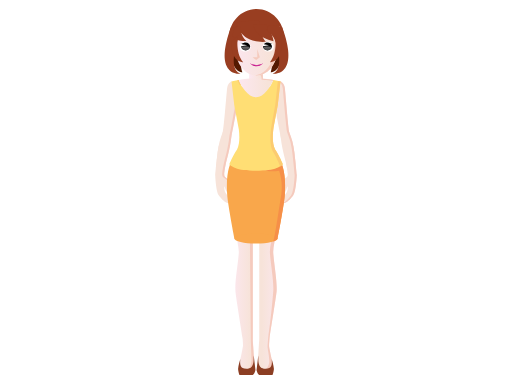
t = 0.00 s
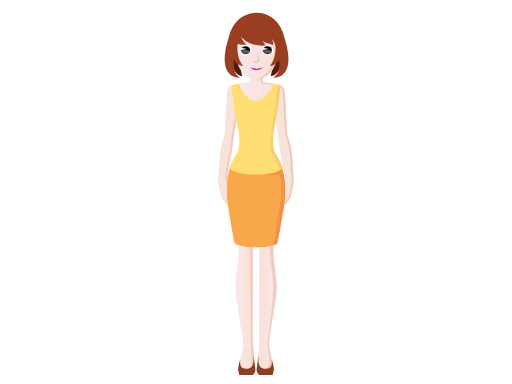
t = 1.17 s
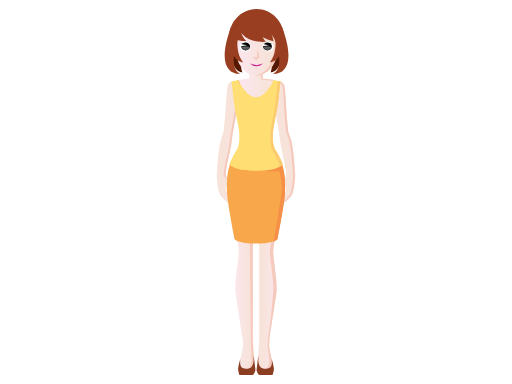
t = 2.73 s
t = 3.90 s: frame unchanged from t = 2.73 s, image omitted
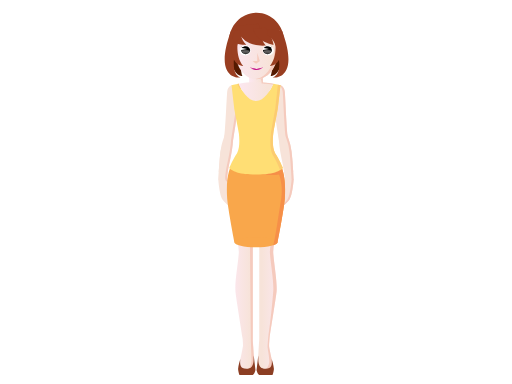
t = 5.07 s
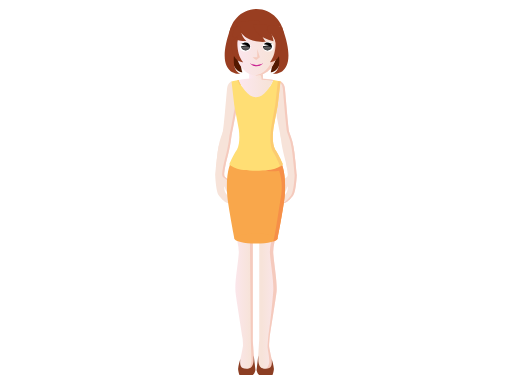
t = 6.63 s

The animated SVG that drew these frames (rendered in a browser with its animation timeline set to each time). Animation: 3 SMIL elements (animateTransform=3); one cycle of 7.80 s, repeats indefinitely.

<?xml version="1.0" encoding="iso-8859-1"?><svg version="1.1" id="_x31_8-30_Careerstarter" xmlns="http://www.w3.org/2000/svg" xmlns:xlink="http://www.w3.org/1999/xlink" x="0px" y="0px" viewBox="0 0 2048 1536" style="enable-background:new 0 0 2048 1536;" xml:space="preserve"><linearGradient id="SVGID_1_" gradientUnits="userSpaceOnUse" x1="923.377" y1="1089.9012" x2="1016.5537" y2="1089.9012"><stop offset="0" style="stop-color:#FCE7F0"/><stop offset="0.835" style="stop-color:#F7E3D9"/></linearGradient><path style="fill:url(#SVGID_1_);" d="M1011.131,1356.982V722.692c0,0-74.193-38.65-78.386-17.971 c-31.579,155.885,27.212,252.514,22.266,309.672c-4.959,57.154-15.895,110.355-13.264,152.033 c0.689,10.895,17.906,120.721,28.876,189.627c0.84,11.17,1.652,23.957,1.281,27.471c-0.693,6.59-10.749,54.443-10.749,54.443 l-1.734,38.703l57.133,4.498l-0.606-49.443L1011.131,1356.982z"/><linearGradient id="SVGID_2_" gradientUnits="userSpaceOnUse" x1="2713.3091" y1="1089.9012" x2="2806.4824" y2="1089.9012" gradientTransform="matrix(-1 0 0 1 3838.0273 0)"><stop offset="0" style="stop-color:#FCE7F0"/><stop offset="0.835" style="stop-color:#F7E3D9"/></linearGradient><path style="fill:url(#SVGID_2_);" d="M1036.963,1356.982V722.692c0,0,74.195-38.65,78.388-17.971 c31.577,155.885-27.212,252.514-22.265,309.672c4.957,57.154,15.894,110.355,13.262,152.033 c-0.688,10.895-17.906,120.721-28.875,189.627c-0.84,11.17-1.651,23.957-1.282,27.471c0.692,6.59,10.751,54.443,10.751,54.443 l1.738,38.703l-57.135,4.498l0.604-49.443L1036.963,1356.982z"/><path style="fill:#F5CABD;" d="M1011.077,1364.408V722.692c0,0-51.716-26.929-71.223-23.775c22.817,2.602,57.79,45.252,57.79,45.252 l5.692,620.24c0,0,3.553,67.107,2.477,80.031c-1.075,12.926-11.527,41.047-11.527,41.047l18.581,1.203l3.025-47.537 L1011.077,1364.408z"/><path style="fill:#F5CABD;" d="M1115.363,704.721c-1.239-6.119-8.629-7.021-18.392-5.29c2.663,0.888,4.464,2.56,5.019,5.29 c31.579,155.885-27.212,252.514-22.266,309.672c4.959,57.154,15.895,110.355,13.265,152.033 c-0.665,10.504-9.051,112.943-20.029,182.035c-0.812,9.545-3.064,37.064-2.488,42.49c0.692,6.588,8.494,45.824,6.435,59.951 c-2.062,14.127-15.463,31.248-15.463,31.248l-15.673,2.484l0.606,2.023l45.051-2.244l-3.534-41.68c0,0-10.675-48.229-11.367-54.816 c-0.576-5.424,1.353-29.912,2.164-39.457c10.979-69.092,27.005-171.531,27.67-182.035c2.63-41.678-8.306-94.879-13.263-152.033 C1088.148,957.234,1146.939,860.606,1115.363,704.721z"/><path style="fill:#8C3E23;" d="M986.127,1475.256c-26.259,0-26.721-16.58-24.906-39.107c-3.172,11.281-7.141,23.375-8.748,38.643 c-0.455,4.305,3.239,22.201,6.013,25.334h52.266c8.329-4.059,11.102-19.783,11.102-19.783l-6.899-58.189 C1013.184,1437.555,1020.6,1475.256,986.127,1475.256z"/><path style="fill:#8C3E23;" d="M1061.969,1475.256c26.259,0,26.719-16.58,24.91-39.107c3.172,11.281,7.138,23.375,8.742,38.643 c0.457,4.305-3.237,22.201-6.011,25.334h-52.268c-8.328-4.059-11.102-19.783-11.102-19.783l6.9-58.189 C1034.912,1437.555,1027.494,1475.256,1061.969,1475.256z"/><g id="upper-body"><g id="left-arm"><path style="fill:#F7E3D9;" d="M867.011,700.236c0,0,3.064,66.382,15.994,82.772c11.96,15.168,33.096,37.932,48.857,28.264 c6.301-3.865-5.656-21.473-16.059-31.225c-9.731-9.113-11.198-19.773-11.815-30.247c-0.46-7.826,1.948-3.148,6.733,11.019 c4.844,14.341,24.597,14.583,20.019-8.065c-4.847-23.994-1.519-29.26-17.71-39.664c-9.28-5.959-10.461-9.882-10.181-17.793 L867.011,700.236z"/><path style="fill:#F7E3D9;" d="M878.327,587.562c-4.539,21.008-11.278,112.712-11.278,112.712l24.051,27.028 c6.335-19.934,10.903-15.924,11.701-31.606c0.716-14.188,11.442-87.046,13.185-98.685 C917.724,585.373,882.866,566.555,878.327,587.562z"/><path style="fill:#F7E3D9;" d="M927.688,551.613c8.845-44.898,21.077-121.014,25.888-149.868l-25.727-76.408 c0,0-16.174,4.108-19.131,26.75c-1.934,14.796-9.545,149.054-15.114,182.483L927.688,551.613z"/><path style="fill:#F7E3D9;" d="M930.304,524.773l-30.8-10.848c-4.99,14.784-11.201,32.092-15.651,46.502 c-7.421,24.022-10.716,73.539-14.501,111.288c0,0,16.906,9.678,35.31,6.487C910.294,637.018,927.597,593.797,930.304,524.773z"/><path style="fill:#F5CABD;" d="M945.472,401.745c-4.555,27.33-15.768,97.047-24.458,142.492 c-4.784,57.958-19.371,96.795-24.455,133.964c-0.01,0.001-0.018,0.001-0.026,0.001c-0.948,7.648-1.615,13.764-1.809,17.1 l0.021-0.005c-0.28,7.911,0.903,11.833,10.181,17.793c16.192,10.404,12.863,15.67,17.712,39.664 c1.93,9.552-0.473,15.019-4.256,17.086c7.113,3.256,15.515-1.48,12.358-17.086c-4.847-23.994-1.519-29.26-17.71-39.664 c-9.28-5.959-10.461-9.882-10.181-17.793l-0.021,0.005c0.194-3.336,0.861-9.452,1.808-17.1c0.011,0,0.018,0,0.026-0.001 c5.083-37.169,19.67-76.006,24.455-133.964c8.69-45.445,19.903-115.162,24.46-142.492H945.472z"/><animateTransform id="leftArmRotateAnim" attributeName="transform" type="rotate" calcMode="spline" keySplines="0.2 0.4 0.2 0.1; 0.3 0.6 0.9 1; 0 1 1 0; 0.2 0.4 0.2 0.1; 0.3 0.6 0.9 1; 0 1 1 0" begin="0s" repeatCount="indefinite" from="1 925 350" to="1 925 350" dur="7.8s" keyTimes="0; 0.15; 0.30; 0.5; 0.65; 0.80; 1" values="1 925 350; -1 925 350; 0 925 350; 0 925 350; -1 925 350; 1 925 350; 1 925 350"/></g><g id="right-arm"><path style="fill:#F7E3D9;" d="M1120.313,551.613c-8.846-44.898-21.079-121.014-25.89-149.868l25.729-76.408 c0,0,16.173,4.108,19.132,26.75c1.932,14.796,9.544,149.054,15.114,182.483L1120.313,551.613z"/><path style="fill:#F7E3D9;" d="M1117.697,524.773l30.799-10.848c4.99,14.784,11.2,32.092,15.65,46.502 c7.422,24.022,10.722,73.539,14.501,111.288c0,0-16.898,9.678-35.304,6.487C1137.713,637.018,1120.402,593.797,1117.697,524.773z" /><path style="fill:#F7E3D9;" d="M1169.674,587.562c4.54,21.008,11.277,112.712,11.277,112.712l-24.051,27.028 c-6.335-19.934-10.902-15.924-11.7-31.606c-0.718-14.188-11.444-87.046-13.187-98.685 C1130.275,585.373,1165.134,566.555,1169.674,587.562z"/><path style="fill:#F7E3D9;" d="M1180.989,700.236c0,0-3.062,66.382-15.992,82.772c-11.962,15.168-33.098,37.932-48.856,28.264 c-6.302-3.865,5.655-21.473,16.059-31.225c9.729-9.113,11.197-19.773,11.812-30.247c0.463-7.826-1.945-3.148-6.732,11.019 c-4.843,14.341-24.597,14.583-20.02-8.065c4.85-23.994,1.52-29.26,17.713-39.664c9.277-5.959,10.461-9.882,10.181-17.793 L1180.989,700.236z"/><path style="fill:#F5CABD;" d="M1180.949,700.231c-0.068-0.912-6.359-86.313-10.855-110.563 c-1.669-11.508-3.603-21.649-5.947-29.242c-3.039-9.843-6.898-21.028-10.629-31.848c-5.463-41.045-12.401-162.461-14.233-176.491 c-2.959-22.643-19.132-26.75-19.132-26.75l-1.273,3.782c4.744,3.628,10.406,10.461,12.041,22.968 c1.832,14.03,8.771,135.446,14.233,176.491c3.73,10.82,7.589,22.005,10.629,31.848c2.345,7.593,4.278,17.733,5.948,29.242 c4.495,24.25,10.785,109.651,10.854,110.563l0.041,0.004c0,0-3.062,66.382-15.992,82.772 c-8.976,11.381-23.111,27.033-36.271,30.061c15.144,3.957,33.712-16.211,44.635-30.061c12.93-16.39,15.992-82.772,15.992-82.772 L1180.949,700.231z"/><animateTransform id="rightArmRotateAnim" attributeName="transform" type="rotate" calcMode="spline" keySplines="0.2 0.4 0.2 0.1; 0.3 0.6 0.9 1; 0 1 1 0; 0.2 0.4 0.2 0.1; 0.3 0.6 0.9 1; 0 1 1 0" begin="0s" repeatCount="indefinite" from="-1 1123 350" to="-1 1123 350" dur="7.8s" keyTimes="0; 0.15; 0.30; 0.5; 0.65; 0.80; 1" values="-1 1123 350; 1 1123 350; 0 1123 350; 0 1123 350; 1 1123 350; -1 1123 350; -1 1123 350"/></g><path style="fill:#F9A74B;" d="M1110.228,954.613c0,0,25.923-132.953,29.032-175.699c6.656-91.388-15.128-128.515-15.128-128.515 H923.864c0,0-21.786,37.128-15.133,128.515c3.12,42.746,29.021,175.699,29.021,175.699H1110.228z"/><path style="fill:#F9A74B;" d="M1110.341,953.521c0.908,11.258-37.75,20.56-86.364,20.56c-48.609,0-87.268-9.303-86.365-20.56 c0.887-11.023,39.546-19.801,86.365-19.801C1070.797,933.721,1109.454,942.498,1110.341,953.521z"/><path style="fill:#F68F48;" d="M1067.605,650.399c-19.723,16.268-36.313,29.932-36.313,29.932s57.539,8.912,85.091,2.431 c0,0,17.832,45.383,8.107,100.493c-7.794,44.16-21.072,145.061-31.165,182.68c10.53-3.315,16.81-7.402,17-11.818 c1.697-8.74,25.934-133.955,28.935-175.201c6.656-91.388-15.128-128.515-15.128-128.515H1067.605z"/><linearGradient id="SVGID_3_" gradientUnits="userSpaceOnUse" x1="996.6436" y1="307.1936" x2="1051.3418" y2="307.1936"><stop offset="0" style="stop-color:#FCE7F0"/><stop offset="0.835" style="stop-color:#F7E3D9"/></linearGradient><rect x="996.644" y="278.014" style="fill:url(#SVGID_3_);" width="54.698" height="58.359"/><path style="fill:#FFDE74;" d="M1100.423,597.537c-13.313-25.894-8.991-67.241-6.09-88.616l16.567-87.55l10.924-95.411 c0,0-25.153-5.022-29.018-5.867c-2.75,7.588-7.508,17.493-13.771,27.424H968.968c-6.263-9.932-11.021-19.836-13.775-27.424 c-3.864,0.845-29.015,5.867-29.015,5.867l10.921,95.411l18.398,97.187c2.541,22.601,4.221,56.582-7.297,78.979 c-16.05,22.994-31.136,59.561-31.136,59.561s19.55,25.706,94.451,25.706h25.595c74.903,0,94.448-25.706,94.448-25.706 S1116.477,620.531,1100.423,597.537z"/><path style="fill:#FCCB70;" d="M959.244,340.193h5.365c-4.131-7.36-7.344-14.387-9.416-20.1c-0.917,0.2-3.04,0.639-5.734,1.188 C952.065,327.19,955.364,333.685,959.244,340.193z"/><path style="fill:#FCCB70;" d="M1100.423,597.537c-13.313-25.894-8.991-67.241-6.09-88.616l16.567-87.55l10.924-95.411 c0,0-4.744-0.948-10.426-2.087l-10.222,94.457l-16.569,92.623c-2.901,22.617-7.223,66.36,6.09,93.754 c13.774,20.874,26.823,52.296,30.255,60.805c7.726-4.646,10.606-8.413,10.606-8.413S1116.477,620.531,1100.423,597.537z"/><linearGradient id="SVGID_4_" gradientUnits="userSpaceOnUse" x1="955.1748" y1="351.8018" x2="1092.8145" y2="351.8018"><stop offset="0" style="stop-color:#FCE7F0"/><stop offset="0.835" style="stop-color:#F7E3D9"/></linearGradient><path style="fill:url(#SVGID_4_);" d="M1023.981,314.49c-25.309,0-48.904,2.046-68.806,5.563 c8.491,23.419,35.918,69.061,68.819,69.061c32.903,0,60.331-45.64,68.82-69.057C1072.904,316.536,1049.3,314.49,1023.981,314.49z" /><path style="fill:#F5CABD;" d="M1094.448,324.679l-4.053-5.208c-9.43-1.316-28.479-3.523-39.054-4.162v-24.88l-16.202,7.223 c0,0,12.289-1.536,11.369,21.807C1046.509,319.458,1082.159,322.22,1094.448,324.679z"/><path style="fill:#FFDE74;" d="M1092.807,320.093c0.006-0.015,0.013-0.029,0.018-0.04 C1092.094,319.921,1092.172,319.953,1092.807,320.093z"/><path style="fill:#FFDE74;" d="M955.175,320.053c0.005,0.011,0.013,0.025,0.018,0.04 C955.83,319.953,955.906,319.921,955.175,320.053z"/><path style="fill:#541900;" d="M963.671,204.833c0,0-4.345,56.689,5.963,84.357c0,0-45.28-0.848-42.645-81.671L963.671,204.833z"/><path style="fill:#541900;" d="M1088.807,204.833c0,0,4.34,56.689-5.969,84.357c0,0,45.287-0.848,42.652-81.671L1088.807,204.833z" /><path style="fill:#993E21;" d="M1136.303,153.096c-1.16,62.825-50.425,112.788-110.062,112.788 c-59.636,0-108.906-49.963-110.069-112.788c-1.187-64.175,48.089-117.221,110.069-117.221 C1088.223,35.875,1137.488,88.921,1136.303,153.096z"/><linearGradient id="SVGID_5_" gradientUnits="userSpaceOnUse" x1="938.1978" y1="213.4658" x2="1113.3884" y2="213.4658"><stop offset="0" style="stop-color:#FBE6EF"/><stop offset="0.835" style="stop-color:#F7E2D8"/></linearGradient><path style="fill:url(#SVGID_5_);" d="M937.525,125.37l6.013,78.212c2.844,55.618,39.787,97.979,82.703,97.979 c42.907,0,79.854-42.361,82.703-97.979l6.008-78.212H937.525z"/><path style="fill:#F5CABD;" d="M1104.591,105.161l-8.438,98.421c-2.707,52.832-36.182,93.673-76.307,97.633 c2.112,0.209,4.245,0.346,6.396,0.346c42.907,0,79.854-42.361,82.703-97.979l8.44-98.421H1104.591z"/><path style="fill:#C5168C;" d="M1026.241,261.352c-9.022,0-17.35-2.698-24.098-7.256h-1.695 c6.362,6.481,15.604,11.325,25.835,11.325c10.233,0,19.389-4.844,25.748-11.325h-1.695 C1043.588,258.654,1035.259,261.352,1026.241,261.352z"/><path style="fill:#C5168C;" d="M1003.083,255.117c0,0,4.279,3.675,17.034,3.494l8.247,3.676l-11.857-0.55 C1016.507,261.737,1005.993,258.427,1003.083,255.117z"/><path style="fill:#C5168C;" d="M1049.396,255.117c0,0-4.28,3.675-17.029,3.494l-8.253,3.676l11.857-0.55 C1035.971,261.737,1046.489,258.427,1049.396,255.117z"/><path style="fill:#FFFFFF;" d="M1002.69,186.801c0,10.679-9.911,19.331-22.143,19.331c-12.227,0-22.142-8.651-22.142-19.331 c0-10.674,9.915-19.331,22.142-19.331C992.778,167.47,1002.69,176.126,1002.69,186.801z"/><path style="fill:#FFFFFF;" d="M1094.89,186.801c0,10.679-9.909,19.331-22.142,19.331c-12.229,0-22.143-8.651-22.143-19.331 c0-10.674,9.914-19.331,22.143-19.331C1084.98,167.47,1094.89,176.126,1094.89,186.801z"/><polygon style="fill:#F5CABD;" points="1024.689,240.283 1039.219,229.442 1010.158,229.442 "/><polygon style="fill:#F5CABD;" points="1028.887,232.206 1028.887,195.557 1039.257,229.423 "/><path d="M982.68,170.423c-5.984,0-11.245,2.579-14.512,6.505l20.522,3.856l-23.875,4.487c-0.019,0.28-0.095,0.546-0.095,0.835 c0,8.657,8.039,15.68,17.959,15.68c9.918,0,17.957-7.023,17.957-15.68C1000.637,177.447,992.598,170.423,982.68,170.423z"/><path d="M1069.869,170.423c-5.977,0-11.239,2.579-14.506,6.505l20.52,3.856l-23.871,4.487c-0.019,0.28-0.1,0.546-0.1,0.835 c0,8.657,8.039,15.68,17.957,15.68c9.926,0,17.97-7.023,17.97-15.68C1087.839,177.447,1079.795,170.423,1069.869,170.423z"/><path d="M963.31,168.667c0,0,3.47,6.188,14.312,5.699l-2.228,2.426C975.395,176.791,968.168,178.852,963.31,168.667z"/><path d="M1089.239,168.667c0,0-3.47,6.188-14.302,5.699l2.217,2.426C1077.154,176.791,1084.376,178.852,1089.239,168.667z"/><linearGradient id="SVGID_6_" gradientUnits="userSpaceOnUse" x1="1070.0078" y1="179.1127" x2="1070.0078" y2="219.8795"><stop offset="0" style="stop-color:#FFFFFF"/><stop offset="1" style="stop-color:#231F20"/></linearGradient><path style="opacity:0.5;fill:url(#SVGID_6_);" d="M1054.215,187.523c0.483,6.98,7.36,12.526,15.788,12.526 c8.435,0,15.31-5.546,15.798-12.526c0,0-8.123-1.477-15.754-1.477C1062.41,186.045,1054.215,187.523,1054.215,187.523z"/><linearGradient id="SVGID_7_" gradientUnits="userSpaceOnUse" x1="982.7954" y1="179.1127" x2="982.7954" y2="219.8795"><stop offset="0" style="stop-color:#FFFFFF"/><stop offset="1" style="stop-color:#231F20"/></linearGradient><path style="opacity:0.5;fill:url(#SVGID_7_);" d="M966.999,187.523c0.49,6.98,7.36,12.526,15.794,12.526 c8.433,0,15.308-5.546,15.798-12.526c0,0-8.125-1.477-15.762-1.477C975.201,186.045,966.999,187.523,966.999,187.523z"/><path style="fill:#F5CABD;" d="M1100.342,165.742v60.434c16.41-0.338,29.615-13.724,29.615-30.22 C1129.957,179.464,1116.752,166.079,1100.342,165.742z"/><linearGradient id="SVGID_8_" gradientUnits="userSpaceOnUse" x1="935.7831" y1="195.9588" x2="1115.7825" y2="195.9588"><stop offset="0" style="stop-color:#FBE6EF"/><stop offset="0.835" style="stop-color:#F7E2D8"/></linearGradient><path style="fill:url(#SVGID_8_);" d="M952.137,226.176v-60.434c-16.411,0.337-29.617,13.723-29.617,30.219 C922.52,212.452,935.727,225.838,952.137,226.176z"/><path style="fill:#993E21;" d="M971.549,105.901c0,0-75.278,163.072-9.421,189.34c0,0-112.001,13.951-38.396-186.396 L971.549,105.901z"/><path style="fill:#993E21;" d="M1080.929,105.901c0,0,75.284,163.072,9.422,189.34c0,0,112.007,13.951,38.396-186.396 L1080.929,105.901z"/><path style="fill:#993E21;" d="M944.891,89.343c0,0,10.699,85.043,119.292,77.749c0,0-25.932-21.88-28.364-87.524L944.891,89.343z" /><path style="fill:#993E21;" d="M1012.001,99.377c0,0,8.994,52.119,82.101,65.239c0,0-4.378-38.738-32.493-68.732L1012.001,99.377z" /><path style="fill:#993E21;" d="M1067.007,121.619c2,0.997,38.216,24.497,39.726,66.635l19.198-55.984l-10.086-33.325l-42.18,5.028 L1067.007,121.619z"/><path style="fill:#993E21;" d="M962.587,104.966c0,0-4.373,33.116,22.495,58.733c0,0-44.295,6.553-55.61-23.743l9.995-30.618 L962.587,104.966z"/><path style="fill:#993E21;" d="M952.445,142.028c0,0-13.603,65.503,20.157,106.819c0,0-49.522,1.426-46.804-81.917L952.445,142.028 z"/><path style="fill:#993E21;" d="M1100.027,142.028c0,0,13.605,65.503-20.152,106.819c0,0,49.522,1.426,46.807-81.917 L1100.027,142.028z"/><animateTransform id="upperBodyTrasnlateAnim" attributeName="transform" type="translate" calcMode="spline" keySplines="0.2 0.4 0.2 0.1; 0.3 0.6 0.9 1; 0 1 1 0" begin="0s" repeatCount="indefinite" from="0 0" to="0 0" dur="3.9s" keyTimes="0; 0.30; 0.60; 1" values="0 0; 0 15; 0 0; 0 0"/></g></svg> 